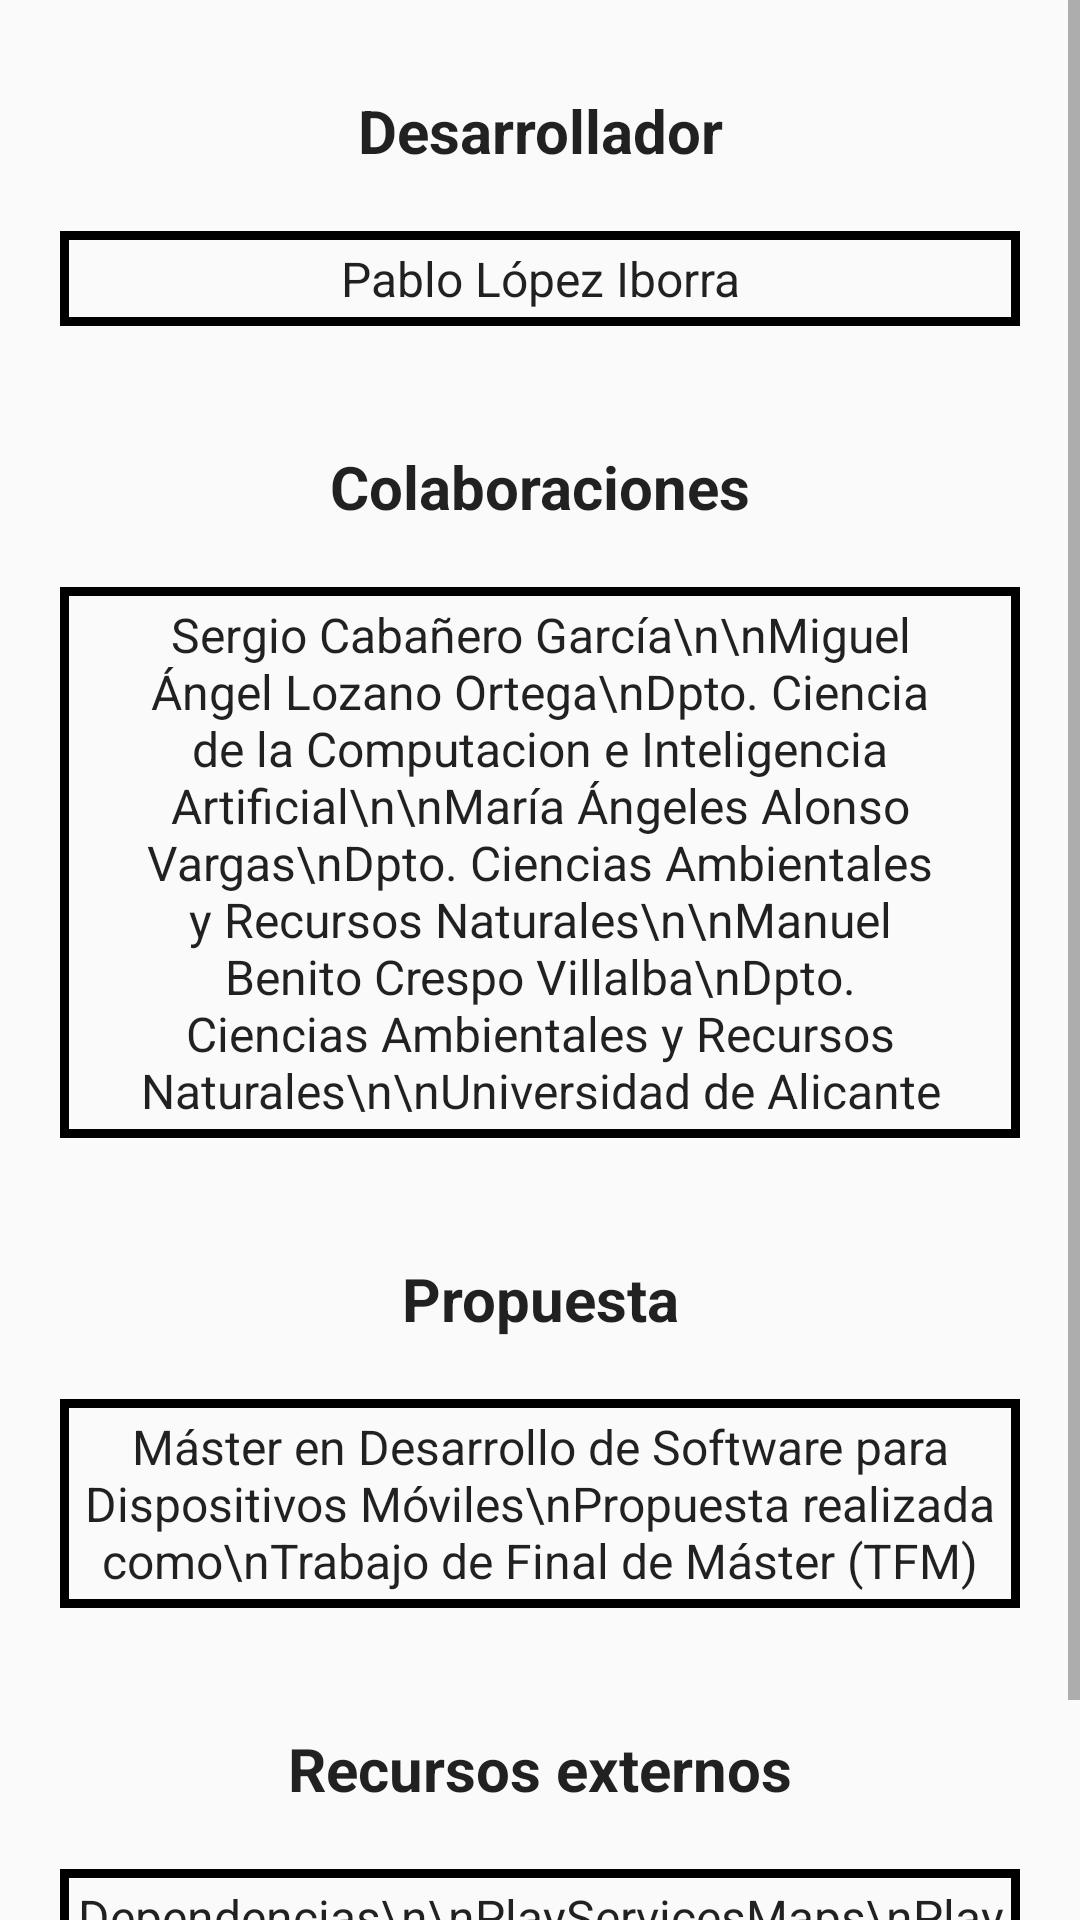

This screen was rendered from an Android layout file. Write that file and the resources it references.
<!-- AndroidManifest.xml: application theme UAPlantTheme -->
<!-- res/layout/fragment_list_credits.xml -->
<?xml version="1.0" encoding="utf-8"?>
<FrameLayout xmlns:android="http://schemas.android.com/apk/res/android"
    xmlns:tools="http://schemas.android.com/tools"
    android:layout_width="match_parent"
    android:layout_height="match_parent"
    tools:context=".Credits.ListCreditsFragment">

    <ImageView
        android:id="@+id/imageView2"
        android:layout_width="match_parent"
        android:layout_height="match_parent"
        android:scaleType="fitXY"
        android:alpha="0.3"
        android:src="@drawable/background_credits"/>

    <ScrollView
        android:layout_width="match_parent"
        android:layout_height="match_parent">

        <LinearLayout
            android:layout_width="match_parent"
            android:layout_height="match_parent"
            android:gravity="center"
            android:orientation="vertical"
            android:textAlignment="center">

            <TextView
                android:id="@+id/textView"
                android:layout_width="match_parent"
                android:layout_height="wrap_content"
                android:layout_marginStart="20dp"
                android:layout_marginTop="30dp"
                android:layout_marginEnd="20dp"
                android:gravity="center"
                android:text="Desarrollador"
                android:textAppearance="@style/TextAppearance.AppCompat.Body1"
                android:textSize="20sp"
                android:textStyle="bold" />

            <TextView
                android:id="@+id/textView2"
                android:layout_width="match_parent"
                android:layout_height="wrap_content"
                android:layout_marginStart="20dp"
                android:layout_marginTop="20dp"
                android:layout_marginEnd="20dp"
                android:background="@drawable/rectangle_transparent_border"
                android:gravity="center"
                android:padding="5dp"
                android:text="Pablo López Iborra"
                android:textAppearance="@style/TextAppearance.AppCompat.Body1"
                android:textSize="16sp" />

            <TextView
                android:id="@+id/textView3"
                android:layout_width="match_parent"
                android:layout_height="wrap_content"
                android:layout_marginStart="20dp"
                android:layout_marginTop="40dp"
                android:layout_marginEnd="20dp"
                android:gravity="center"
                android:text="Colaboraciones"
                android:textAppearance="@style/TextAppearance.AppCompat.Body1"
                android:textSize="20sp"
                android:textStyle="bold" />

            <TextView
                android:id="@+id/textView4"
                android:layout_width="match_parent"
                android:layout_height="wrap_content"
                android:layout_marginStart="20dp"
                android:layout_marginTop="20dp"
                android:layout_marginEnd="20dp"
                android:background="@drawable/rectangle_transparent_border"
                android:gravity="center"
                android:padding="5dp"
                android:text="Sergio Cabañero García\n\nMiguel Ángel Lozano Ortega\nDpto. Ciencia de la Computacion e Inteligencia Artificial\n\nMaría Ángeles Alonso Vargas\nDpto. Ciencias Ambientales y Recursos Naturales\n\nManuel Benito Crespo Villalba\nDpto. Ciencias Ambientales y Recursos Naturales\n\nUniversidad de Alicante"
                android:textAppearance="@style/TextAppearance.AppCompat.Body1"
                android:textSize="16sp" />

            <TextView
                android:id="@+id/textView5"
                android:layout_width="match_parent"
                android:layout_height="wrap_content"
                android:layout_marginStart="20dp"
                android:layout_marginTop="40dp"
                android:layout_marginEnd="20dp"
                android:gravity="center"
                android:text="Propuesta"
                android:textAppearance="@style/TextAppearance.AppCompat.Body1"
                android:textSize="20sp"
                android:textStyle="bold" />

            <TextView
                android:id="@+id/textView6"
                android:layout_width="match_parent"
                android:layout_height="wrap_content"
                android:layout_marginStart="20dp"
                android:layout_marginTop="20dp"
                android:layout_marginEnd="20dp"
                android:background="@drawable/rectangle_transparent_border"
                android:gravity="center"
                android:padding="5dp"
                android:text="Máster en Desarrollo de Software para Dispositivos Móviles\nPropuesta realizada como\nTrabajo de Final de Máster (TFM)"
                android:textAppearance="@style/TextAppearance.AppCompat.Body1"
                android:textSize="16sp" />

            <TextView
                android:id="@+id/textView7"
                android:layout_width="match_parent"
                android:layout_height="wrap_content"
                android:layout_marginStart="20dp"
                android:layout_marginTop="40dp"
                android:layout_marginEnd="20dp"
                android:gravity="center"
                android:text="Recursos externos"
                android:textAppearance="@style/TextAppearance.AppCompat.Body1"
                android:textSize="20sp"
                android:textStyle="bold" />

            <TextView
                android:id="@+id/textView8"
                android:layout_width="match_parent"
                android:layout_height="wrap_content"
                android:layout_marginStart="20dp"
                android:layout_marginTop="20dp"
                android:layout_marginEnd="20dp"
                android:layout_marginBottom="30dp"
                android:background="@drawable/rectangle_transparent_border"
                android:gravity="center"
                android:padding="5dp"
                android:text="Dependencias\n\nPlayServicesMaps\nPlayServicesLocation\nRoom\nEventBus\nPicasso"
                android:textAppearance="@style/TextAppearance.AppCompat.Body1"
                android:textSize="16sp" />

        </LinearLayout>
    </ScrollView>

</FrameLayout>
<!-- resources referenced by this layout -->
<resources>
  <!-- drawable rectangle_transparent_border (drawable) -->
  <?xml version="1.0" encoding="utf-8"?>
  <shape xmlns:android="http://schemas.android.com/apk/res/android">
      <stroke android:width="3dip" android:color="@color/colorTextButton" />
      <solid android:color="#00FFFFFF" />
  </shape>
  <style name="UAPlantTheme" parent="Theme.AppCompat.Light.NoActionBar">
          
          <item name="colorPrimary">@color/colorPrimary</item>
          <item name="colorPrimaryDark">@color/colorPrimaryDark</item>
          <item name="colorAccent">@color/colorAccent</item>
      </style>
  <color name="colorTextButton">#000000</color>
  <color name="colorPrimary">#BEFFD1</color>
  <color name="colorPrimaryDark">#2D764F</color>
  <color name="colorAccent">#03DAC5</color>
</resources>
